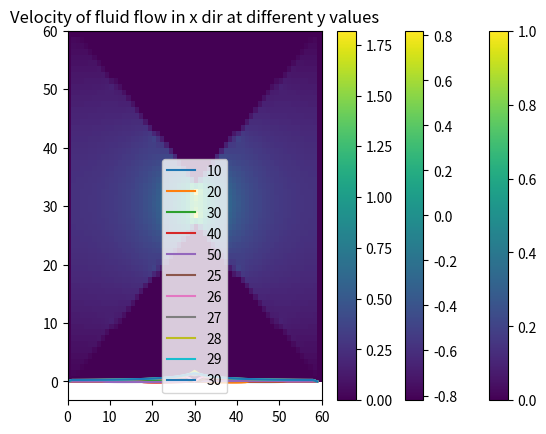

The matplotlib source for this figure: (Note: this script raises an exception after producing the figure.)
#!/usr/bin/env python
# coding: utf-8

# # Modeling: The Clogging Problem

# ## Problem setup

# Imports

# In[1]:

import math
import random
import numpy as np
import numpy.linalg as linalg
from scipy import interpolate
from scipy.integrate import ode

import matplotlib.pyplot as plt
import matplotlib.cm as cm
import matplotlib.animation as animation
from matplotlib.patches import Circle

# Constants

# In[2]:

#===Pipe system===
# len_m = 300 * 10 **(-6) #radius of pipe at mouth (m) microns
# len_c = 30 * 10 ** (-6) #radius of pipe at constriction (m)
# length = 300 * 10 ** (-6) #length of pipe
# scalef = 2 * 10**8 #scaling factor between the actual radius and the graphed radius
len_m = 300
len_c = 30
length = 300
scalef = 2/10
slope = (len_m-len_c)/length

#===Particles===
mass = 10**(-6) # mass of particle in kg
R_graphic = 5
R_actual = 10 * 10**(-6)

#===Physical Constants===
E = 10 ** 6  #start with super soft spheres
poisson = 0.3
alpha = 5/2
dyn_vis = 8.9 * 10 ** (-4) #dynamic viscosity (8.90 × 10−4 Pa*s for water)

#===Nondimentionalization Constants===
beta = 6 * math.pi * dyn_vis * R_actual
x0 = mass/beta
t0 = mass/beta


# ### Define the Streamfunction

# Create the coefficient matrix to solve for the stream function

# In[3]:

#Parameters
#n - size of the matrix
#x - step in x dir
#y - step in y dir
#returns - nxn coefficient matrix
def streamfuncCoeffsMatrix(n, x, y):
    coeffs = np.zeros((n**2,n**2))

    for j in range(n):
            coeffs[j][j] = 1
            coeffs[(n-1)**2+j][(n-1)**2+j] = 1

    #calculate the slope of the walls
    slope = (len_m - len_c)/length

    for i in range(n):
        for j in range(n):
            if (j==0 or j==n-1):
                coeffs[i*n+j][i*n+j] = 1
            elif (i<n/2 and (j<=slope*i or j>=(n-slope*i))):
                coeffs[i*n+j][i*n+j] = 1
            elif (i>=n/2 and (j>=(slope*i+len_c*scalef) or j<=(n-len_c*scalef-slope*i))):
                coeffs[i*n+j][i*n+j] = 1
            else:
                coeffs[i*n+j][i*n + (j-1)] = x**2/2/(x**2 + y**2)
                coeffs[i*n+j][i*n + (j+1)] = x**2/2/(x**2 + y**2)
                coeffs[i*n+j][((i-1)%n)*n + j] = y**2/2/(x**2 + y**2)
                coeffs[i*n+j][((i+1)%n)*n + j] = y**2/2/(x**2 + y**2)
                coeffs[i*n+j][i*n + j] = -1

    return coeffs


# calculate the boundary conditions for the streamfunction

# In[4]:

#Parameters
#n - size of the matrix
#returns - 1d array with boundary conditions for the stream function
def getStreamFuncVals(n):

    #calculate the slope of the walls
    slope = (len_m - len_c)/length

    #create matrix with values the stream fn should equal
    vals = np.zeros((n**2))
    for j in range(n):
        vals[j*n+n-1] = 1

    for i in range(n):
        for j in range(n):
            if (j>=(slope*i+len_c*scalef) and j>=(n-slope*i)):
                vals[i*n+j] = 1

    return vals


# Plot the boundary conditions of the stream function
def plotStreamFunVals(n):
    # n = int(len_m*scalef)
    vals = getStreamFuncVals(n)

    #convert vals to a square matrix for visualization
    vals_sq = np.zeros((n,n))
    for i in range(n):
        for j in range(n):
            vals_sq[i][j] = vals[j*n+i]

    plt.pcolor(vals_sq)
    plt.colorbar()
    plt.show()

# Calculate the streamfunction
def calcStreamFun(n):
    # n = int(len_m*scalef)

    #calculate streamfunction
    coeffs = streamfuncCoeffsMatrix(n,1,1)
    vals = getStreamFuncVals(n)

    func = linalg.solve(coeffs, vals)

    stream = np.zeros((n,n))
    for i in range(n):
        for j in range(n):
            stream[i][j] = func[i*n+j]

    return stream

def plotStreamFun(streamfun, n) :
    streamfun_graph = np.zeros((n,n))

    for i in range(n):
        for j in range(n):
            streamfun_graph[i][j] = streamfun[j][i]

    # plt.pcolor(stream, vmin = -1, vmax = 1)
    plt.pcolor(streamfun_graph)
    plt.title("Streamfunction")
    plt.colorbar()
    plt.show()


n = int(len_m*scalef)
streamfun = calcStreamFun(n)
plotStreamFun(streamfun, n)

# Define the x and y derivatives of the streamfunction

#Params
#psi - streamfunction
#dx - change in x
#i - x value
#j - y value
#returns- approximation of d(psi)/dx
def dPsi_dx(psi, dx, i, j):
    return (psi[i+1][j]-psi[i-1][j])/2/dx

#Params
#psi - streamfunction
#dy - change in y
#i - x value
#j - y value
#returns- approximation of d(psi)/dy
def dPsi_dy(psi, dy, i, j):
    return (psi[i][j+1]-psi[i][j-1])/2/dy


# Plot the velocities in the x and y directions based on the streamfunction. vel_x = dPsi/dy, vel_y = - dPsi/dx

def getFluidVel(streamfun, n):
    u = np.zeros((n,n))
    v = np.zeros((n,n))

    for i in range(1,n-1):
        for j in range(1,n-1):
            u[i][j] = dPsi_dy(streamfun, .1, i, j)
            v[i][j] = -dPsi_dx(streamfun, .1, i, j)

    return u, v

def getFluidVelGraphic(streamfun, n):
    #pcolor graphs seem to plot the x values on the vertical axis so I manualy flipped these for visualization purposes
    u_graph = np.zeros((n,n))
    v_graph = np.zeros((n,n))

    for i in range(1,n-1):
        for j in range(1,n-1):
            u_graph[j][i] = dPsi_dy(streamfun, .1, i, j)
            v_graph[j][i] = -dPsi_dx(streamfun, .1, i, j)

    return u_graph, v_graph

def plotFluidVel(streamfun, n):

    u, v = getFluidVel(streamfun, n)
    u_graph, v_graph = getFluidVelGraphic(streamfun, n)

    plt.pcolor(v_graph)
    plt.colorbar()
    plt.title("Velocity in y direction")
    plt.show()

    plt.pcolor(u_graph)
    plt.colorbar()
    plt.title("Velocity in x direction")
    plt.show()

    for j in range(5):
        vels = [v[10+j*10][i] for i in range(n)]
        label = (10+j*10)
        plt.plot(vels, label=label)

    plt.legend()
    plt.title("Velocity of fluid flow in y dir at different x values")
    plt.show()


    for j in range(6):
        vels = [u[i][25+j*1] for i in range(n)]
        label = (25+j*1)
        plt.plot(vels, label=label)

    plt.legend()
    plt.title("Velocity of fluid flow in x dir at different y values")
    plt.show()

plotFluidVel(streamfun, n)

#
# # Calculate the velocity for any point in the field by averaging values from the velocity grid

#Parameters
# x: x position
# y: y position
# u: vel field in x dir
# v: vel field in y dir
#dx: step in x dir
#dy: step in y dir
#returns: vel in x and y dirs at (x,y)
def getVelGrid(x, y, u, v, dx, dy):
    grid = np.zeros((len(u), len(u),2))
    for i in range(len(u)):
        for j in range(len(u)):
            grid[i][j] = [i*dx, j*dy]

    #find indicies in the grid on each side of the given (x,y) position
    left = math.floor(x/dx)
    right = math.ceil(x/dx)
    top = math.ceil(y/dy)
    bottom = math.floor(y/dy)

    #TODO
    if (left == right):
        right = (right + 1)
    if (bottom == top):
        top = (top + 1)

    #use a weighted average of neighboring grid points to solve for the velocity at (x,y)
    xvel = (u[left][bottom] * (dx-abs(x-grid[left][bottom][0]))/dy + u[left][top] * (dx-abs(x-grid[left][top][0]))/dy
            + u[right][bottom] * (dx-abs(x-grid[right][bottom][0]))/dy + u[right][top] * (dx-abs(x-grid[right][top][0]))/dy)/4

    yvel = (v[left][bottom] * (dy-abs(y-grid[left][bottom][1]))/dy + v[left][top] * (dy-abs(y-grid[left][top][1]))/dy
            + v[right][bottom] * (dy-abs(y-grid[right][bottom][1]))/dy + v[right][top] * (dy-abs(y-grid[right][top][1]))/dy)/4

    return (xvel, yvel)


# # This can actually be done with scipy's interpolation method https://docs.scipy.org/doc/scipy-0.14.0/reference/generated/scipy.interpolate.interp2d.html
#
#Parameters
# u: vel field in x dir
# v: vel field in y dir
#dx: step in x dir
#dy: step in y dir
#returns: vel functions in x and y dirs
def interpolateVelFn(u, v, dx, dy):
    n = len(u)
    x = np.arange(0, n, 1)
    y = np.arange(0, n, 1)

    velX = interpolate.interp2d(x, y, u.flatten(), kind='cubic')
    velY = interpolate.interp2d(x, y, v.flatten(), kind='cubic')

    return velX, velY

def plotVelFun(u, v):
    velX, velY = interpolateVelFn(u, v, len_m/n, len_m/n)

    #calculate the y velocity at a range of points
    yvels_20 = [velY(20, i/3) for i in range(n*3)]
    yvals = [i/3 for i in range(n*3)]

    plt.plot(yvals, yvels_20, label="interpolated values")
    plt.scatter(np.arange(0,n,1), v[20,:], label="grid values", color='red')
    plt.title("Velocity in the Y direction at x=20")
    plt.xlabel("Y position")
    plt.ylabel("Velocity in the Y direction")
    plt.legend()
    plt.show()

    #calculate the x velocity at a range of points
    xvels_20 = [velX(20, i/3) for i in range(n*3)]
    xvals = [i/3 for i in range(n*3)]

    plt.plot(xvals, xvels_20, label="interpolated values")
    plt.scatter(np.arange(0,n,1), u[20,:], label="grid values", color='red')
    plt.title("Velocity in the X direction at x=20")
    plt.xlabel("X position")
    plt.ylabel("Velocity in the X direction")
    plt.legend()
    plt.show()


# Graph the velocity field

def plotVelocityField(u, v):
    X = np.zeros((60,60))
    Y = np.zeros((60,60))

    for i in range(60):
        for j in range(60):
            X[i][j] = i
            Y[i][j] = j

    plt.quiver(X, Y, u, v, headaxislength=6)
    plt.title("Velocity Field for Pipe with Constriction")

    plt.plot((0, 30, 60), (60, 35, 60), c="blue")
    plt.plot((0, 30, 60), (0, 25, 0), c="blue")
    plt.colorbar()


#Run Simulation

# Calculate the forces on a particle

#Calculate the forces from a collision between 2 particles
#R - radius of the particle (in proportion to the system)
#xi, yi - position of particle 1
#vxi, vyi - velocity of particle 1
#xj, yj - position of particle 2
#vxj, vyj - velocity of particle 2
#returns - the force on particle i in the x and y directions and the potential
def calcCollision(R, xi, yi, vxi, vyi, xj, yj, vxj, vyj):

    distance = math.sqrt((xi-xj)**2+(yi-yj)**2)
    rij = (xi-xj, yi-yj)
    unit = unitVec(rij)

    #calculate potential
    Vij = 4*E/(3*(1-poisson)**2) * math.sqrt(R_actual/2) * ((1-distance/(2*R))**alpha)
    dVdr = 4*E/(3*(1-poisson)**2) * math.sqrt(R_actual/2) * (-alpha/2/R) * (1-distance/(2*R))**(alpha-1)
    Fx = - dVdr * unit[0]
    Fy = - dVdr * unit[1]

    return Fx, Fy, Vij

#calculate the force on a particle from the fluid
#x, y - position of particle
#vx, vy - velocity of particle
#u, v - the functions for calculating the velocity an the x and y directions
#returns - force of the fluid in x and y directions
def calcFluidForce(x, y, vx, vy, u, v):
    #force due to fluid flow
    uvel = u(x, y)
    vvel = v(x, y)

    Fx_fluid = beta * (uvel - vx)
    Fy_fluid = beta * (vvel - vy)

    return Fx_fluid, Fy_fluid

#Same as above but nondimentinalized, includes nondim constants tau and eta
def calcFluidForceNonDim(x, y, vx, vy, u, v):
    #force due to fluid flow
    uvel = u(x, y)
    vvel = v(x, y)

    Fx_fluid = beta * (uvel * t0**2 /x0 /mass - vx * t0 / mass)
    Fy_fluid = beta * (vvel * t0**2 /x0 /mass - vy * t0 / mass)

    return Fx_fluid, Fy_fluid

#Calculate the potential as the particle approaches a wall
#x, y - position of particle
#slope - slope of the wall
#tau, eta - nondimentionalization constants
#returns - forces in the x and y directions
def calcPotentialWall(x, y, slope):
    a = 50
    V = (math.e ** (-a*(y-x*slope)) + math.e **(a*(y-(len_m*scalef-x*slope))))
    Fx = -a*slope*V
    Fy=  a*(math.e ** (-a*(y-x*slope)) - math.e **(a*(y-(len_m*scalef-x*slope))))
    return Fx, Fy

# Misc geometry helper functions

#returns a unit vector in the same dir as some 2d vector v
def unitVec(v):
    v_mag = math.sqrt(v[0]**2 + v[1]**2)
    if (v_mag > 0):
        v_unit = (v[0]/v_mag, v[1]/v_mag)
    else:
        v_unit = (0, 0)
    return v_unit


# Plot the force of the wall as a function of y, calculated using the wall potential function

def plotWallForce():
    x = np.linspace(10,50,100)
    fx, fy = calcPotentialWall(20, x, slope)

    plt.plot(x, fx, label="x direction")
    plt.plot(x, fy, label = "y direction")
    plt.legend()
    plt.ylim(-100,100)
    plt.title("Wall force at x=20 accross y values")
    plt.xlabel("y")
    plt.ylabel("Force")


# Step the simulation: Calculate the derivatives at a given point

#Parameters
#t - timestep
#pos - array of the form (x0, y0, vx0, vy0, x1, ...)
#num_parts - total # particles in simulation
#R - radius of particle
#energy - 1d array to document the energy values at each step
#forces - array to document forces at each step
#         of the form: forces[i] = [[Fx_fluid, Fy_fluid], [Fx_wall, Fy_wall], [Fx_col, Fy_col]]
#vVel, yVel - the functions for calculating the velocity at a certain position
#
#Returns: derivatives of each value of the position array
#         [x0', y0', x0'', y0'', x1'...]
def stepODE(t, pos, num_parts, R, energy, forces, times, derivs, xVel, yVel):

    ddt = []
    V_col = 0
    times.append(t)

    for i in range(num_parts):
        x = pos[i*4]
        y = pos[i*4+1]
        vx = pos[i*4+2]
        vy = pos[i*4+3]

        #force due to fluid flow
        #TODO: testing w/o nondim
        Fx_fluid, Fy_fluid = calcFluidForceNonDim(x, y, vx, vy, xVel, yVel)

        #force due to collisions
        Fx_col = 0
        Fy_col = 0
        for j in range(num_parts):
            if j != i:
                distance = math.sqrt((x-pos[j*4])**2 + (y-pos[j*4+1])**2)

                #if the particles overlap
                if (distance < 2*R):
                    xj = pos[j*4]
                    yj = pos[j*4+1]
                    vxj = pos[j*4+2]
                    vyj = pos[j*4+3]

                    Fx, Fy, V = calcCollision(R, x, y, vx, vy, xj, yj, vxj, vyj)
                    Fx_col += Fx
                    Fy_col += Fy
                    V_col += V

        #force from wall potential
        wallX = 0
        wallY = 0
        if (x <= length*scalef/2):

            #calculate the point on the edge of the particle which is closest to the wall
            #the edge of the particle is what matters, not the center
            #this is a vector parpendicular to the wall
            if (y <= len_m/2*scalef):
                direction = unitVec((-1, 1/slope))
            else:
                direction = unitVec((-1, -1/slope))
            wallX, wallY = calcPotentialWall(x - direction[0]*R, y - direction[1]*R, slope)

        #document forces
        if i == 0:
            forces.append([[Fx_fluid, Fy_fluid], [wallX, wallY],[Fx_col, Fy_col]])

        Fx_net = Fx_fluid + wallX + Fx_col
        Fy_net = Fy_fluid + wallY + Fy_col
        ddt = ddt + [vx, vy, Fx_net, Fy_net] #TODO should the acceleration be F/m??

    derivs.append(ddt)

    energy.append(V_col)
    return ddt


# Run a simulation. Sets up and moniters the solver

# In[25]:


#Params
#num_parts - number of particles
#r - radius of particle
#dt - timestep
#tf - end time
#pos0 - inital positions/velocities
#returns - y - postiions over time
#          energy - energy at each timestep
#          forces - forces at each timestep
#          times - time at each iteration
#          derives - derivatives at each timestep
def runSim(num_parts, r, dt, tf, pos0, u, v):

    energy = []
    forces = []
    times = []
    derivs = []
    xvel, yvel = interpolateVelFn(u, v, 1, 1)

    solver = ode(stepODE).set_integrator('lsoda')
    solver.set_initial_value(pos0, 0).set_f_params(num_parts, r, energy, forces, times, derivs, xvel, yvel)
    y, t = [pos0], []
    while solver.successful() and solver.t < tf:
        t.append(solver.t)
        out = solver.integrate(solver.t+dt)
        y = np.concatenate((y, [out]), axis=0)

#     print(solver.get_return_code())

    return y, energy, forces, times, derivs


# Animate the trajectories of the particles

# get_ipython().run_line_magic('matplotlib', 'inline')

def generateAnim(y, num_parts, r, streamfun, n):
    xmax = length*scalef
    ymax = len_m*scalef
    num_steps = int(len_m*scalef)
    X = np.linspace(0, xmax, num_steps)
    Y = np.linspace(0, ymax, num_steps)

    u_graph, v_graph = getFluidVelGraphic(streamfun, n)
    #initialize figure and create a scatterplot
    fig, ax = plt.subplots()
    plt.xlim(0,xmax)
    plt.ylim(0,ymax)
    plt.pcolor(X, Y, v_graph)
    plt.colorbar()
    plt.gca().set_aspect('equal', adjustable='box')

    plt.plot((0, xmax/2 +1, xmax), (ymax, scalef*(len_m+len_c)/2 + 1, ymax), c="blue")
    plt.plot((0, xmax/2+1, xmax), (0, scalef*(len_m-len_c)/2, 0), c="blue")

    circles = []

    def updateParticles_2(timestep):

        positions = []
        curr_num_parts = int(len(y[:][int(timestep*5)])/4)
        for i in range(curr_num_parts):
            positions.append((y[:][int(timestep)*5][0+i*4], y[:][int(timestep)*5][1+i*4]))

            if (i >= len(circles)):
                circles.append(Circle((0,0), r, color="white", fill=False))
                ax.add_artist(circles[i])

            circles[i].center = positions[-1]

        return circles,

    #create the animation
    ani = animation.FuncAnimation(fig, updateParticles_2, frames=int((len(y[:])-1)/5), interval=100)

    return ani


## Visualize the Results

# Run a simulation

# get_ipython().run_line_magic('matplotlib', 'inline')

n = int(len_m*scalef)
streamfun = calcStreamFun(n)
u, v = getFluidVel(streamfun, n)
#format: x_i, y_i, vx_i, vy_i, x_i+1...
pos0 = []
num_parts = 3
for j in range(num_parts):
    if j == 1:
        x = 22.7
    else:
        x = 24
    pos0 = pos0 + [x, 24.993 + j*5.0093, 0, 0]

pos0 = pos0 + [18, 23, 0, 0]
# pos0 = pos0 + [18, 27, 0, 0]
# pos0 = pos0 + [15, 31, 0, 0]
# pos0 = pos0 + [18, 35, 0, 0]
# pos0 = pos0 + [18, 39, 0, 0]

r = 1.6
trajectory, energy, forces, t, der = runSim(num_parts+1, r, 0.1, 25, pos0, u, v)

ani = generateAnim(trajectory, num_parts, r, streamfun, n)
# ani.show()
plt.show()
# ani.save('clog.06242020_temporary.gif', writer='imagemagick')

# HTML(ani.to_jshtml())
#
#
# # Plot the forces from differnt sources (fluid flow, the wall, collisions) as a function of time
#
# # In[62]:
#
#
# fcx = []
# fwx = []
# ffx = []
#
# for i in range(len(forces)):
#     fcx.append(forces[i][2][0])
#     fwx.append(forces[i][1][0])
#     ffx.append(forces[i][0][0])
#
# plt.plot(t, fwx, label="wall")
# plt.plot(t, fcx, label="collision net")
# # plt.plot(t)
# plt.plot(t, ffx, label="fluid")
# plt.legend()
# plt.title("Forces over time - x direction")
# plt.ylim(-2,2)
# # plt.savefig("clog_temp_06242020_forces.png")
#
#
# # Plot the total energy of the system over time
#
# # In[63]:
#
#
# plt.plot(t, energy)
# plt.title("Energy over time")
# plt.ylim(0,.10)
# plt.show()
# # plt.savefig("clog_temp_06242020_energy.png")
#
# plt.plot(t)
# plt.title("Time at each step")
# plt.show()
#
#
# # Single particle behavior
#
# # In[507]:
#
#
# get_ipython().run_line_magic('matplotlib', 'inline')
#
# #format: x_i, y_i, vx_i, vy_i, x_i+1...
# pos0 = []
# num_parts = 1
# for i in range(num_parts):
#     if i == 1:
#         x = 18
#     else:
#         x = 25
#     pos0 = pos0 + [x, 27+ 5*i, -4, 4]
#
# num_particles = 1
# r = 1.5
# trajectory, energy, forces, t, der = runSim(num_particles, r, 0.1, 30, pos0)
#
# ani = generateAnim(trajectory, num_particles, r)
# HTML(ani.to_jshtml())
#
#
# # In[508]:
#
#
# fcx = []
# fwx = []
# ffx = []
#
# for i in range(len(forces)):
#     fcx.append(forces[i][2][0])
#     fwx.append(forces[i][1][0])
#     ffx.append(forces[i][0][0])
#
# plt.plot(t, fwx, label="wall")
# plt.plot(t, fcx, label="collision net")
# plt.plot(t, ffx, label="fluid")
# plt.legend()
# plt.title("Forces over time")
# # plt.ylim(-1,1)
#
#
# # Plot streamlines of particles in the fluid flow
#
# # ### Testing: trajectories of individual particles at various points
#
# # In[509]:
#
#
# R = 1
# trajectory1, energy1, forces1, times1, d1 = runSim(1, R, 0.1, 50, [22,25,1e-8,1e-8])
# trajectory2, energy2, forces2, times2, d2 = runSim(1, R, 0.1, 50, [22,30,0,0])
# trajectory3, energy3, forces3, times3, d3 = runSim(1, R, 0.1, 50, [22,35,1e-8,1e-8])
#
# #initialize figure and create a scatterplot
# fig, ax = plt.subplots()
# plt.pcolor(Y, X, u_graph)
# plt.colorbar()
#
# plt.plot(trajectory1[:,0], trajectory1[:,1], color="white")
# plt.plot(trajectory2[:,0], trajectory2[:,1], color="white")
# plt.plot(trajectory3[:,0], trajectory3[:,1], color="white")
#
# plt.title("Particle trajectories over time")
# plt.show()
#
#
# # In[510]:
#
#
# plt.plot(times1, label="sucess")
# plt.plot(times2, label="error")
# plt.legend()
# plt.xlabel("iteration number")
# plt.ylabel("total time elapsed")
# plt.title("Time vs Step Number")
#
#
# # In[511]:
#
#
# plt.plot([row[0] for row in d1], label="x'")
# plt.plot([row[1] for row in d1], label="y'")
# plt.plot([row[2] for row in d1], label="x''")
# plt.plot([row[3] for row in d1], label="y''")
# plt.legend()
# plt.xlabel("iteration number")
# plt.ylabel("derivative")
# plt.title("Derivatives over Time: Particle off centerline")
# plt.show()
#
# plt.plot([row[0] for row in d2], label="x'")
# plt.plot([row[1] for row in d2], label="y'")
# plt.plot([row[2] for row in d2], label="x''")
# plt.plot([row[3] for row in d2], label="y''")
# plt.legend()
# plt.xlabel("iteration number")
# plt.ylabel("derivative")
# plt.title("Derivatives over Time: Particle on centerline")
# plt.show()
#
#
# # These graphs show that particles on and off the centerline now both have successful models. Previously, the particle on the centerline would throw an error, but this bug has been resolved and both now have reasonable timesteps and derivatives
#
# # In[512]:
#
#
# fcx = []
# fwx = []
# ffx = []
#
# for i in range(len(forces1)):
#     fcx.append(forces1[i][2][0])
#     fwx.append(forces1[i][1][0])
#     ffx.append(forces1[i][0][0])
#
# plt.plot(fwx, label="wall")
# plt.plot(fcx, label="collision net")
# plt.plot(ffx, label="fluid")
# plt.legend()
# plt.title("Forces over time")
# # plt.ylim(-1,1)
#
#
# # ### Testing: adding/removing particles
#
# # In[30]:
#
#
# #volume of system
# vol = 2 * (30*(60-5)/2)
# vol_part = 4/3 * math.pi * (1.5)**3
#
#
# # In[21]:
#
#
# def randStartingPt(r):
#
#     y = r + random.random()*(40)
#     return [5, 5 + y, 0, 0]
#
#
# # In[22]:
#
#
# #Params
# #num_parts - number of particles
# #r - radius of particle
# #dt - timestep
# #tf - end time
# #returns - y - postiions over time
# #          energy - energy at each timestep
# #          forces - forces at each timestep
# #          times - time at each iteration
# #          derives - derivatives at each timestep
# def runSimAdditive(num_parts, r, dt, tf):
#
#     energy = []
#     forces = []
#     times = []
#     derivs = []
#     xvel, yvel = interpolateVelFn(u, v, 1, 1)
#
#     current_num_parts = 1
#
#     #format: x_i, y_i, vx_i, vy_i, x_i+1...
#     pos0 = []
#     pos0 = pos0 + randStartingPt(r)
#
#     solver = ode(stepODE).set_integrator('lsoda')
#     solver.set_initial_value(pos0, 0).set_f_params(current_num_parts, r, energy, forces, times, derivs, xvel, yvel)
#     y, t = [pos0], []
#     for i in range(num_parts):
#
# #         print("tf: " + str(tf * ((i+1)/num_parts)))
#         while solver.successful() and (solver.t < (tf * ((i+1)/num_parts))):
#             t.append(solver.t)
#             out = solver.integrate(solver.t+dt)
# #             y = np.concatenate((y, [out]), axis=0)
#             y = y+[out.tolist()]
#
# #         print(solver.successful())
#         curr_t = solver.t
#         pos = out.tolist() + randStartingPt(r)
#         current_num_parts += 1
#         solver = ode(stepODE).set_integrator('lsoda')
#         solver.set_initial_value(pos, curr_t).set_f_params(current_num_parts, r, energy, forces, times, derivs, xvel, yvel)
#
# #         print(out)
# #         print(curr_t)
#
#     return y, energy, forces, times, derivs
#
#
# # In[23]:
#
#
# get_ipython().run_line_magic('matplotlib', 'inline')
#
# random.seed(2)
# num_particles = 30
# r = 1.5
#
# trajectory, energy, forces, t, der = runSimAdditive(num_particles, r, 0.1, 40)
#
# # print("\n\n")
# # print(*trajectory, sep="\n")
#
#
# ani = generateAnim(trajectory, num_particles, r)
# HTML(ani.to_jshtml())
#
#
# #
